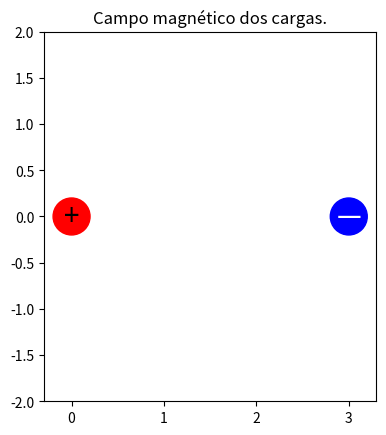

This chart was generated by the following Python code:
#Importamos las bibliotecas
import matplotlib.pyplot as plt
import numpy as np
#Para crear la animación
from matplotlib.animation import FuncAnimation 

#Obtenemos la figura y el axes
figure, axes = plt.subplots()
#Parametos para la simulación
k = 9
q_1 = 2 #Intensidad de la carga positiva
q_2 = -1 #Intensidad de la carga negativa
#Tomaremos puntos al rededor de la carga positiva.
r = 0.32 #Radio al rededor de donde tomamos puntos
n = 150 #Número de puntos al rededor
#Posiciones
q_pos = np.array([0,0]) #Carga positiva
q_neg = np.array([3,0]) #Carga negativa
vectores = [np.array([r*np.cos(t)+q_pos[0], r*np.sin(t)+q_pos[1]]) 
            for t in np.linspace(-np.pi, 
                                 np.pi,n)] #Los puntos al rededor de la carga postiva
x_datas = [[v[0]] for v in vectores] #posiciones x de estos puntos
y_datas = [[v[1]] for v in vectores] #posiciones y de estos puntos
lineas = [axes.plot([],[], c='black')[0] for _ in vectores] #Linea de la posicion de cada punto
#Bolitas de carga positiva y negativa
pos = plt.Circle((q_pos[0],q_pos[1]),0.2,color='red')
neg = plt.Circle((q_neg[0],q_neg[1]),0.2,color='blue')
#Los ponemos en pantalla
axes.add_patch(pos)
axes.add_patch(neg)
#Etiquetas de +/-
axes.annotate("+", xy=(q_pos[0],q_pos[1]),fontsize=20,ha='center',va='center')
axes.annotate("—", xy=(q_neg[0],q_neg[1]),fontsize=20,ha='center',va='center',color='white')
#Limites de visulización
axes.set_xlim(-0.3, 3.3)
axes.set_ylim(-2,2)
axes.set_aspect('equal')
#Función de animación
def animate(frame):
    global vectores
    #Actualizaremos la posición de cada punto
    for i,v in enumerate(vectores):
        #Componente hacia la carga postiva
        v_1 = v-q_pos
        norma = np.linalg.norm(v_1)
        V_1 = v_1/norma
        v_1 = k*q_1/norma**2*V_1
        #Componente hacia la carga negativa
        v_2 = v-q_neg
        norma = np.linalg.norm(v_2)
        V_2 = v_2/norma
        v_2 = k*q_2/norma**2*V_2
        #Sumamos y normalizamos
        V=v_1+v_2
        r = np.linalg.norm(V)
        V *= 1/r
        #Si no estamos muy lejos ni muy cerca de la carga negativa
        if np.linalg.norm(v-q_neg)>0.3:
            #Nos movemos un poco hacia allá
            v += 0.06*(V)
            #Actualizamos la posición
            x_datas[i].append(v[0])
            y_datas[i].append(v[1])
            lineas[i].set_data(x_datas[i],y_datas[i])
#Animar y mostrar.
anim= FuncAnimation(figure, animate, frames=200, interval=10,repeat=False)
axes.set_title("Campo magnético dos cargas.")
plt.show()